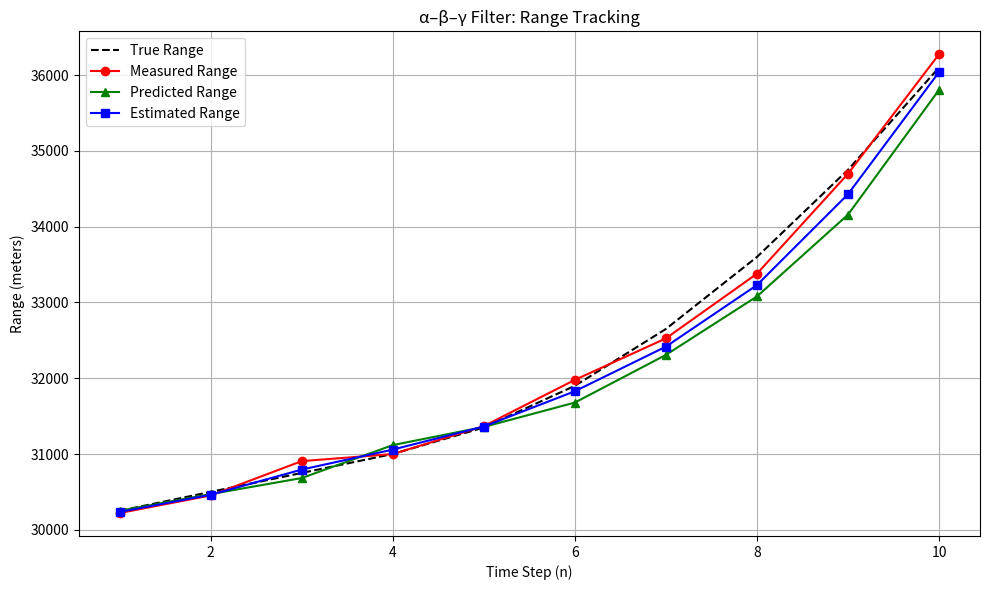
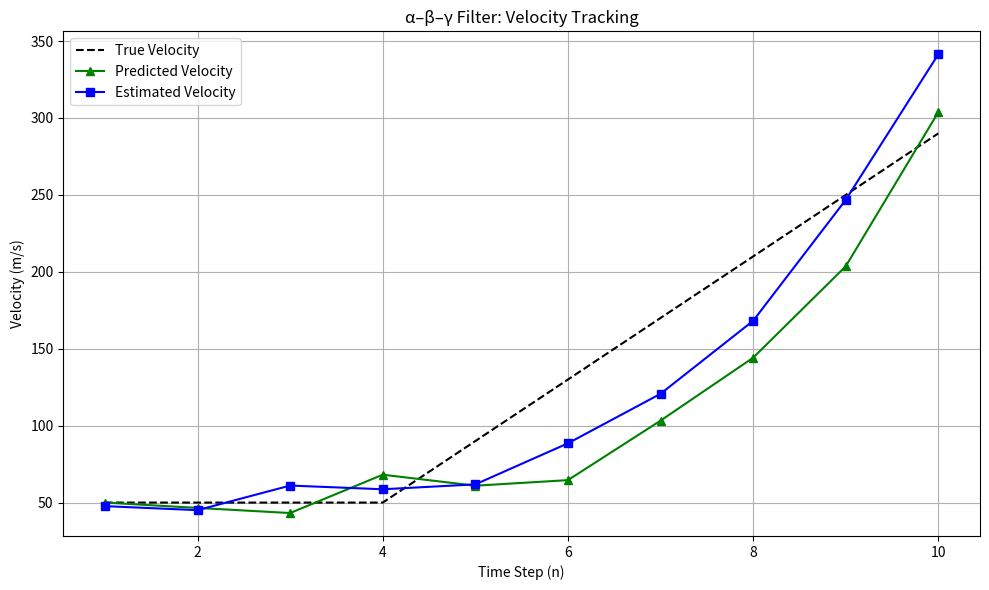
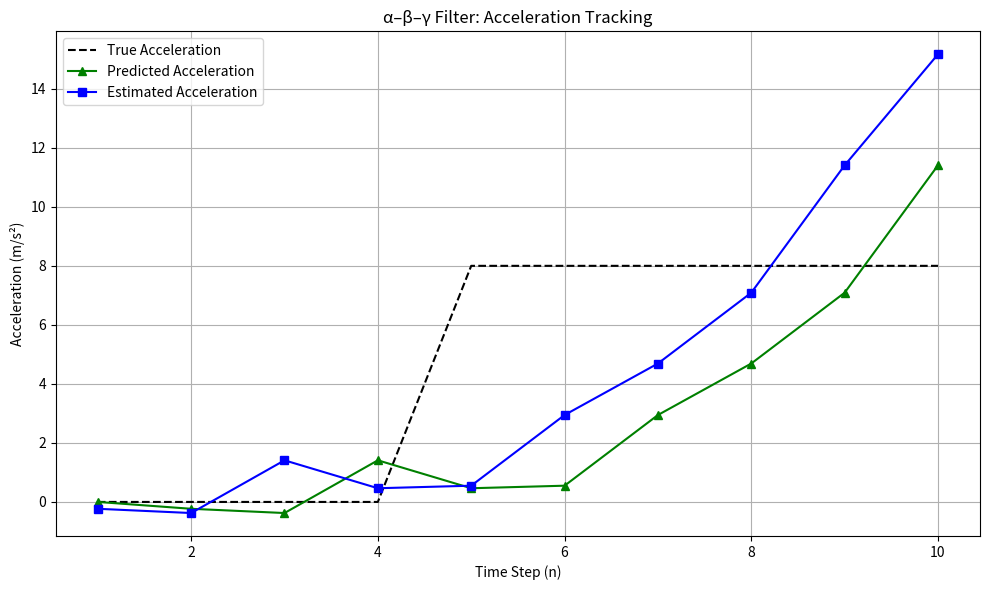

Write Python code to recreate these figures, in order.
"""
Tracking the Constant Acceleration Aircraft using Alpha-Beta-Gamma Filter

The following is an example of applying an Introductory Kalman Filter 
(α–β–γ filter) which showcases the use of state update and extrapolation 
equations via Python programming for a dynamic system — in this case,
an aircraft moving with constant velocity followed by constant acceleration.

The theoretical background and step-by-step explanation of this example
[redacted]
in Topic 3.4 (Example 4).

The following assumptions are made while implementing the example:

1. Aircraft moves radially in one dimension.
2. For the first 20 seconds, the velocity is constant (50 m/s).
3. After 20 seconds, the aircraft accelerates at 8 m/s² for 35 seconds.
4. Radar provides noisy measurements of range every 5 seconds.
5. The initial acceleration is assumed to be 0 m/s².

State Extrapolation Equations (Prediction Step):

x'(n+1,n)   = x'(n,n) + vx'(n,n) * Δt + 0.5 * ax'(n,n) * Δt²
vx'(n+1,n)  = vx'(n,n) + ax'(n,n) * Δt
ax'(n+1,n)  = ax'(n,n)

State Update Equations (Correction Step):

residual    = z(n) - x'(n,n-1)

x'(n,n)     = x'(n,n-1) + α * residual
vx'(n,n)    = vx'(n,n-1) + β * (residual / Δt)
ax'(n,n)    = ax'(n,n-1) + γ * (residual / (0.5 * Δt²))

where,

x'(n,n)     = Estimated Range at time step 'n' after update
vx'(n,n)    = Estimated Velocity at time step 'n' after update
ax'(n,n)    = Estimated Acceleration at time step 'n' after update

x'(n+1,n)   = Predicted Range at next step based on current state
vx'(n+1,n)  = Predicted Velocity at next step
ax'(n+1,n)  = Predicted Acceleration (unchanged)

z(n)        = Measured Range using radar at time 'n'
Δt          = Time interval between two measurements

α, β, γ     = Filter constants:
              α = 0.5 (position gain)
              β = 0.4 (velocity gain)
              γ = 0.1 (acceleration gain)
              Δt = 5 seconds
"""


import numpy as np
import matplotlib.pyplot as plt

# Filter constants
alpha = 0.5
beta = 0.4
gamma = 0.1
delta_t = 5  # Time interval (s)

# Initial estimates
x_est = 30000     # Initial range estimate (m)
vx_est = 50       # Initial velocity estimate (m/s)
ax_est = 0        # Initial acceleration estimate (m/s²)

# Radar measurements (in meters)
measurements = [30221, 30453, 30906, 30999, 31368, 31978, 32526, 33379, 34698, 36275]

# Initialize lists to store filter values
x_estimates = []
vx_estimates = []
ax_estimates = []
x_predictions = []
vx_predictions = []
ax_predictions = []
true_ranges = []
true_velocities = []
true_accelerations = []
time_steps = list(range(1, len(measurements) + 1))

# True motion model parameters
x0_true = 30000
v0_true = 50
a_true = 8

"""
Loop over each measurement:
- Generate true position, velocity, acceleration
- Predict next state using extrapolation equations
- Update state using measurement with correction equations
"""
for n, z in enumerate(measurements, start=1):

    # ====== TRUE STATE CALCULATION ======
    total_time = n * delta_t
    if total_time <= 20:
        true_range = x0_true + v0_true * total_time
        true_velocity = v0_true
        true_accel = 0
    else:
        t_accel = total_time - 20
        true_range = x0_true + v0_true * 20 + v0_true * t_accel + 0.5 * a_true * t_accel ** 2
        true_velocity = v0_true + a_true * t_accel
        true_accel = a_true

    true_ranges.append(true_range)
    true_velocities.append(true_velocity)
    true_accelerations.append(true_accel)

    # ====== PREDICTION STEP ======
    x_pred = x_est + delta_t * vx_est + 0.5 * ax_est * delta_t ** 2
    vx_pred = vx_est + ax_est * delta_t
    ax_pred = ax_est

    # Store predicted values
    x_predictions.append(x_pred)
    vx_predictions.append(vx_pred)
    ax_predictions.append(ax_pred)

    # ====== UPDATE STEP ======
    residual = z - x_pred
    x_est = x_pred + alpha * residual
    vx_est = vx_pred + beta * (residual / delta_t)
    ax_est = ax_pred + gamma * (residual / (0.5 * delta_t ** 2))

    # Store updated estimates
    x_estimates.append(x_est)
    vx_estimates.append(vx_est)
    ax_estimates.append(ax_est)

# ===== PRINT TABULATED OUTPUT =====
print(f"{'Time Step':<10} {'Measured':<10} {'Predicted':<12} {'Estimated':<12} {'True':<10} {'Est. Vel.':<12} {'True Vel.':<12} {'Est. Acc.':<12} {'True Acc.':<10}")
print('-' * 110)
for i in range(len(measurements)):
    print(f"{time_steps[i]:<10} {measurements[i]:<10} {x_predictions[i]:<12.2f} {x_estimates[i]:<12.2f} "
          f"{true_ranges[i]:<10.2f} {vx_estimates[i]:<12.2f} {true_velocities[i]:<12.2f} {ax_estimates[i]:<12.2f} {true_accelerations[i]:<10.2f}")

# ===== PLOTTING =====

# Plot range
plt.figure(figsize=(10, 6))
plt.plot(time_steps, true_ranges, 'k--', label='True Range')
plt.plot(time_steps, measurements, 'ro-', label='Measured Range')
plt.plot(time_steps, x_predictions, 'g^-', label='Predicted Range')
plt.plot(time_steps, x_estimates, 'bs-', label='Estimated Range')
plt.title('α–β–γ Filter: Range Tracking')
plt.xlabel('Time Step (n)')
plt.ylabel('Range (meters)')
plt.legend()
plt.grid(True)
plt.tight_layout()
plt.show()

# Plot velocity
plt.figure(figsize=(10, 6))
plt.plot(time_steps, true_velocities, 'k--', label='True Velocity')
plt.plot(time_steps, vx_predictions, 'g^-', label='Predicted Velocity')
plt.plot(time_steps, vx_estimates, 'bs-', label='Estimated Velocity')
plt.title('α–β–γ Filter: Velocity Tracking')
plt.xlabel('Time Step (n)')
plt.ylabel('Velocity (m/s)')
plt.legend()
plt.grid(True)
plt.tight_layout()
plt.show()

# Plot acceleration
plt.figure(figsize=(10, 6))
plt.plot(time_steps, true_accelerations, 'k--', label='True Acceleration')
plt.plot(time_steps, ax_predictions, 'g^-', label='Predicted Acceleration')
plt.plot(time_steps, ax_estimates, 'bs-', label='Estimated Acceleration')
plt.title('α–β–γ Filter: Acceleration Tracking')
plt.xlabel('Time Step (n)')
plt.ylabel('Acceleration (m/s²)')
plt.legend()
plt.grid(True)
plt.tight_layout()
plt.show()
